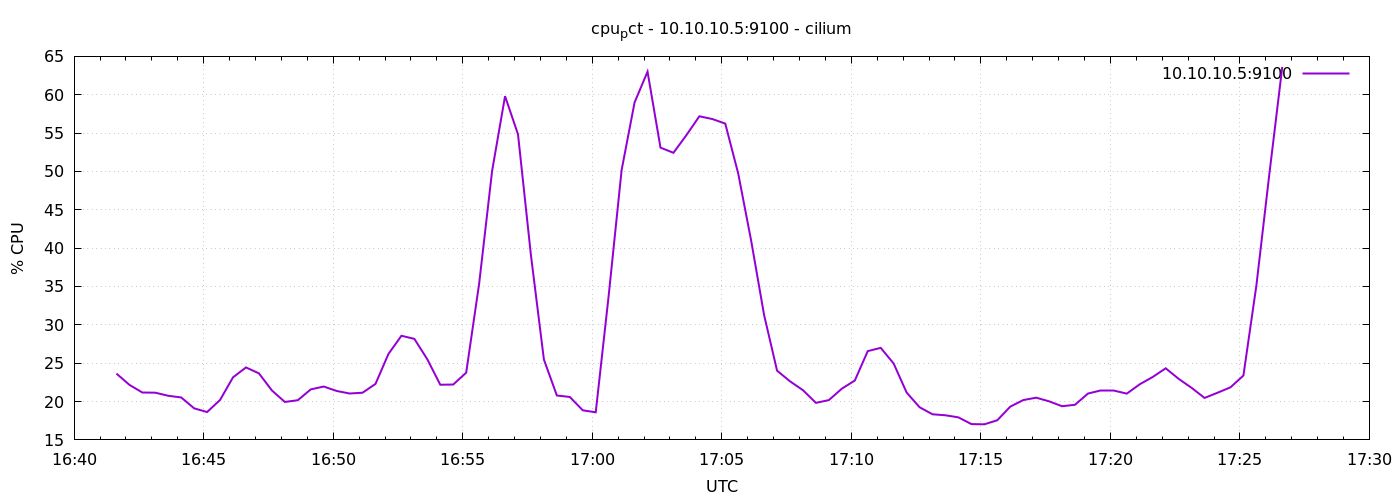

The table this chart was drawn from, first rows:
1776962498	23.647619047620715
1776962528	22.18
1776962558	21.18
1776962588	21.16
1776962618	20.75
1776962648	20.53
1776962678	19.11
1776962708	18.63
1776962738	20.21
1776962768	23.16
1776962798	24.45
1776962828	23.68
1776962858	21.45
1776962888	19.95
1776962918	20.17
1776962948	21.59
1776962978	21.96
1776963008	21.38
1776963038	21.05
1776963068	21.15
1776963098	22.3
1776963128	26.21
1776963158	28.58
1776963188	28.17
1776963218	25.5
1776963248	22.19
1776963278	22.22
1776963308	23.77
1776963338	35.37
1776963368	50.06
1776963398	59.81
1776963428	54.84
1776963458	39.05
1776963488	25.47
1776963518	20.79
1776963548	20.6
1776963578	18.86
1776963608	18.6
1776963638	33.81
1776963668	50.2
1776963698	59
1776963728	63
1776963758	53.1
1776963788	52.43
1776963818	54.73
1776963848	57.19
1776963878	56.83
1776963908	56.23
1776963938	49.72
1776963968	40.96
1776963998	31.26
1776964028	24.02
1776964058	22.64
1776964088	21.48
1776964118	19.83
1776964148	20.19
1776964178	21.68
1776964208	22.74
1776964238	26.58
1776964268	27
1776964298	24.96
... 30 more rows
